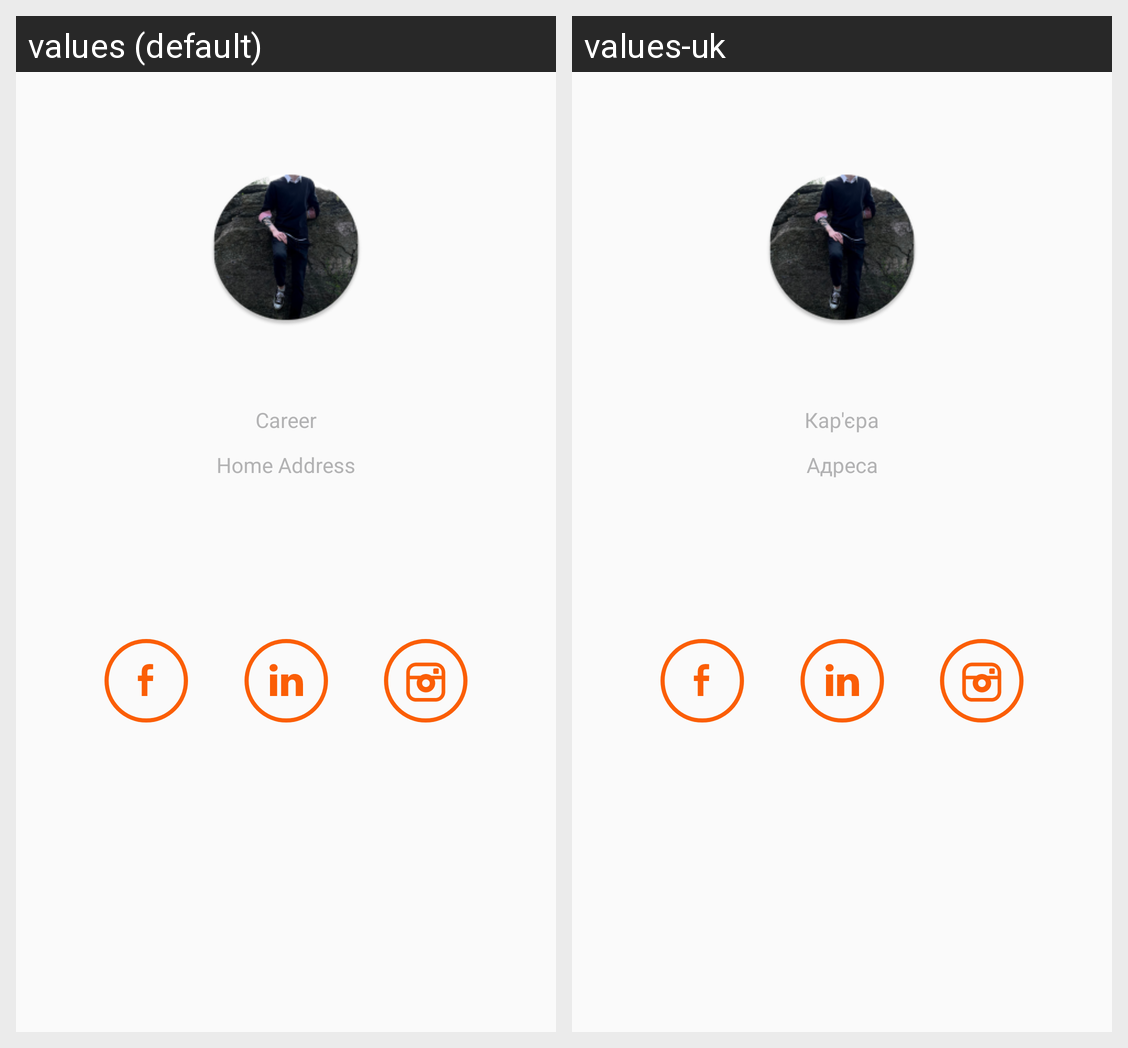

Translations of the strings shown on this Android screen, per locale in the grid:
Android screen res/layout/fragment_detail_view.xml rendered under 2 locales, left to right: values (default), values-uk. Device: Nexus 5 (rendered at 1080×1920; each locale shown at half size, 540×960, under a caption strip naming it); theme Theme.MyProject.
Strings drawn on this screen, with the default value and each locale's value (text and hints the layout hard-codes, and strings that could not be matched under every locale, appear in the picture but are not listed):

career
  values: Career
  values-uk: Кар'єра

home_address
  values: Home Address
  values-uk: Адреса
